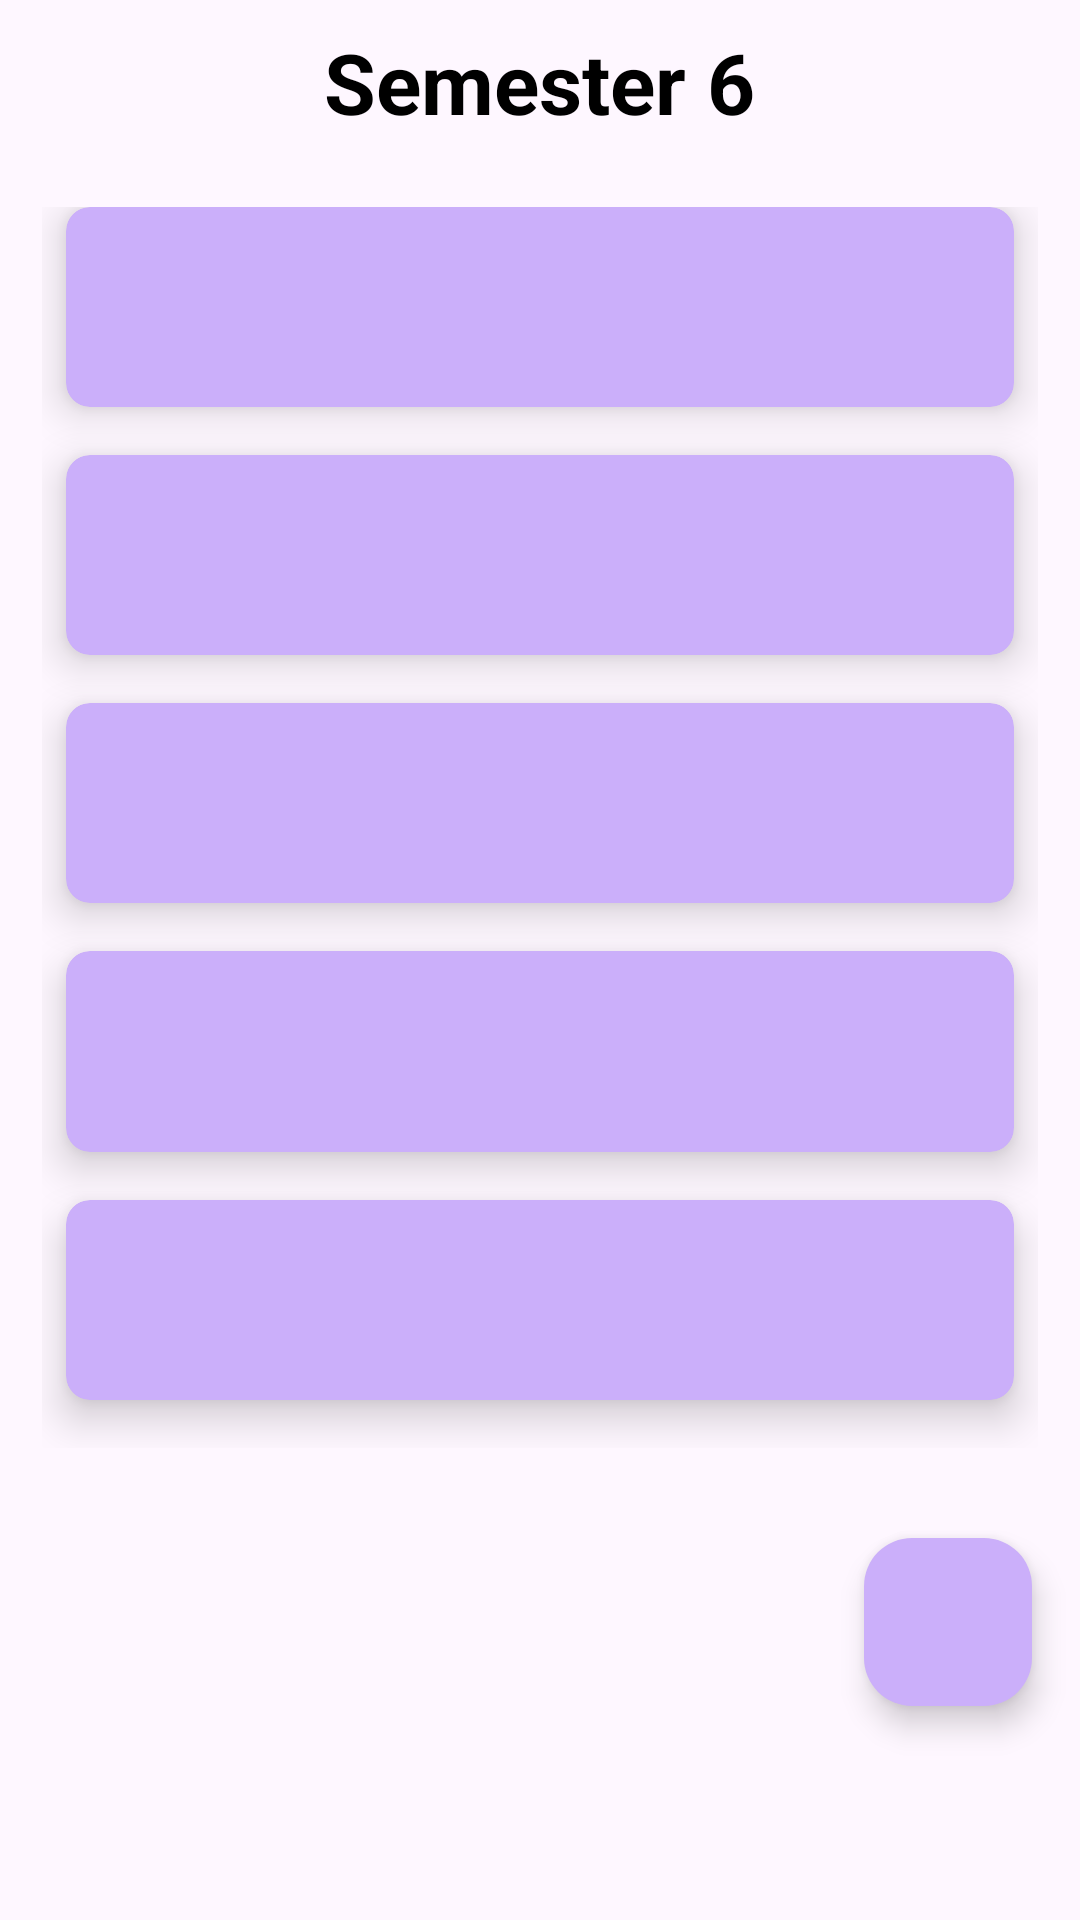

The Android layout XML behind this screen, and the referenced resources:
<!-- AndroidManifest.xml: application theme Theme.EduGuide -->
<!-- res/layout/activity_sem6.xml -->
<?xml version="1.0" encoding="utf-8"?>
<LinearLayout xmlns:android="http://schemas.android.com/apk/res/android"
    xmlns:app="http://schemas.android.com/apk/res-auto"
    xmlns:tools="http://schemas.android.com/tools"
    android:layout_width="match_parent"
    android:layout_height="match_parent"
    android:orientation="vertical"
    tools:context=".Sem1Activity"
    android:weightSum="10"
    android:color="@color/white">

    <RelativeLayout
        android:layout_weight="1"
        android:layout_width="match_parent"
        android:layout_height="0dp">

        <TextView
            android:id="@+id/sem6"
            android:layout_width="wrap_content"
            android:layout_height="wrap_content"
            android:layout_centerInParent="true"
            android:text="Semester 6"
            android:textColor="@color/black"
            android:textSize="28sp"
            android:textStyle="bold">

        </TextView>
    </RelativeLayout>

    <GridLayout
        android:id="@+id/mainGrid"
        android:layout_width="match_parent"
        android:layout_height="0dp"
        android:layout_weight="8"
        android:alignmentMode="alignMargins"
        android:columnCount="1"
        android:columnOrderPreserved="false"
        android:padding="14dp">

        <androidx.cardview.widget.CardView
            android:layout_width="match_parent"
            android:layout_height="0dp"
            android:layout_rowWeight="1"

            android:layout_marginLeft="8dp"
            android:layout_marginRight="8dp"
            android:layout_marginBottom="16dp"
            app:cardCornerRadius="8dp"
            app:cardElevation="8dp"
            app:cardBackgroundColor="@color/purple">

            <LinearLayout
                android:layout_width="wrap_content"
                android:layout_height="wrap_content"
                android:paddingLeft="10dp"
                android:layout_gravity="center_vertical">

                <TextView
                    android:layout_width="wrap_content"
                    android:layout_height="wrap_content"
                    android:text=""
                    android:textColor="@color/black"
                    android:textSize="20sp"/>
            </LinearLayout>

        </androidx.cardview.widget.CardView>

        <androidx.cardview.widget.CardView
            android:layout_width="match_parent"
            android:layout_height="0dp"
            android:layout_rowWeight="1"

            android:layout_marginLeft="8dp"
            android:layout_marginRight="8dp"
            android:layout_marginBottom="16dp"
            app:cardCornerRadius="8dp"
            app:cardElevation="8dp"
            app:cardBackgroundColor="@color/purple">

            <LinearLayout
                android:layout_width="wrap_content"
                android:layout_height="wrap_content"
                android:paddingLeft="8dp"
                android:layout_gravity="center_vertical">

                <TextView
                    android:layout_width="wrap_content"
                    android:layout_height="wrap_content"
                    android:text=""
                    android:textColor="@color/black"
                    android:textSize="20sp"/>
            </LinearLayout>

        </androidx.cardview.widget.CardView>

        <androidx.cardview.widget.CardView
            android:layout_width="match_parent"
            android:layout_height="0dp"
            android:layout_rowWeight="1"

            android:layout_marginLeft="8dp"
            android:layout_marginRight="8dp"
            android:layout_marginBottom="16dp"
            app:cardCornerRadius="8dp"
            app:cardElevation="8dp"
            app:cardBackgroundColor="@color/purple">

            <LinearLayout
                android:layout_width="wrap_content"
                android:layout_height="wrap_content"
                android:paddingLeft="8dp"
                android:layout_gravity="center_vertical">

                <TextView
                    android:layout_width="wrap_content"
                    android:layout_height="wrap_content"
                    android:text=""
                    android:textColor="@color/black"
                    android:textSize="20sp"/>
            </LinearLayout>

        </androidx.cardview.widget.CardView>

        <androidx.cardview.widget.CardView
            android:layout_width="match_parent"
            android:layout_height="0dp"
            android:layout_rowWeight="1"

            android:layout_marginLeft="8dp"
            android:layout_marginRight="8dp"
            android:layout_marginBottom="16dp"
            app:cardCornerRadius="8dp"
            app:cardElevation="8dp"
            app:cardBackgroundColor="@color/purple">

            <LinearLayout
                android:layout_width="wrap_content"
                android:layout_height="wrap_content"
                android:paddingLeft="8dp"
                android:layout_gravity="center_vertical">

                <TextView
                    android:layout_width="wrap_content"
                    android:layout_height="wrap_content"
                    android:text=""
                    android:textColor="@color/black"
                    android:textSize="20sp"/>
            </LinearLayout>

        </androidx.cardview.widget.CardView>

        <androidx.cardview.widget.CardView
            android:layout_width="match_parent"
            android:layout_height="0dp"
            android:layout_rowWeight="1"

            android:layout_marginLeft="8dp"
            android:layout_marginRight="8dp"
            android:layout_marginBottom="16dp"
            app:cardCornerRadius="8dp"
            app:cardElevation="8dp"
            app:cardBackgroundColor="@color/purple">

            <LinearLayout
                android:layout_width="wrap_content"
                android:layout_height="wrap_content"
                android:paddingLeft="8dp"
                android:layout_gravity="center_vertical">

                <TextView
                    android:layout_width="wrap_content"
                    android:layout_height="wrap_content"
                    android:text=""
                    android:textColor="@color/black"
                    android:textSize="20sp"/>
            </LinearLayout>

        </androidx.cardview.widget.CardView>

    </GridLayout>
    <com.google.android.material.floatingactionbutton.FloatingActionButton
        android:id="@+id/fab_sem6"
        android:layout_width="wrap_content"
        android:layout_height="wrap_content"
        android:layout_gravity="bottom|end"
        android:layout_margin="16dp"
        android:backgroundTint="@color/purple"
        android:src="@drawable/baseline_add_24" />
</LinearLayout>
<!-- resources referenced by this layout -->
<resources>
  <color name="black">#FF000000</color>
  <color name="purple">#CBAFFA</color>
  <color name="white">#FFFFFF</color>
  <style name="Theme.EduGuide" parent="Base.Theme.EduGuide" />
  <style name="Base.Theme.EduGuide" parent="Theme.Material3.DayNight.NoActionBar">
          
  
      </style>
</resources>
